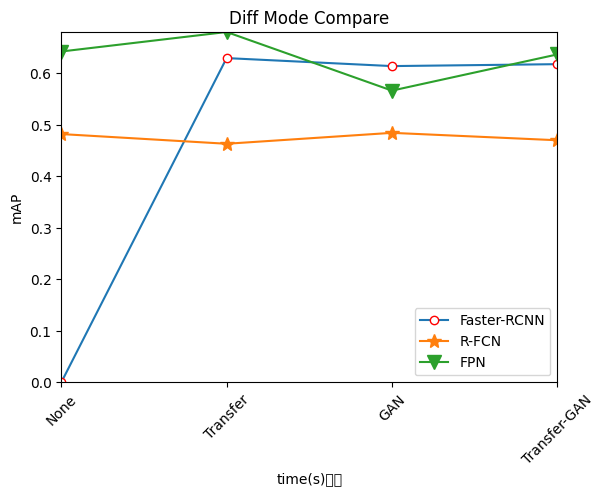

Python code for this plot:
import matplotlib.pyplot as plt
from pylab import *                 #支持中文
mpl.rcParams['font.sans-serif'] = ['SimHei']
 
names = ['None', 'Transfer', 'GAN', 'Transfer-GAN']
x = range(len(names))
fasterrcnn = [0.000000, 0.629852, 0.614311, 0.618061]
rfcn = [0.482297, 0.463448, 0.484668, 0.470273]
fpn = [0.642646, 0.680547, 0.566679, 0.636972]
plt.plot(x, fasterrcnn, marker='o', mec='r', mfc='w',label=u'Faster-RCNN')
plt.plot(x, rfcn, marker='*', ms=10,label=u'R-FCN')
plt.plot(x, fpn, marker='v', ms=10,label=u'FPN')

plt.legend() # 让图例生效
plt.xticks(x, names, rotation=45)
plt.margins(0)
plt.subplots_adjust(bottom=0.15)
plt.xlabel(u"time(s)邻居") #X轴标签
plt.ylabel("mAP") #Y轴标签
plt.title("Diff Mode Compare") #标题
 
plt.show()